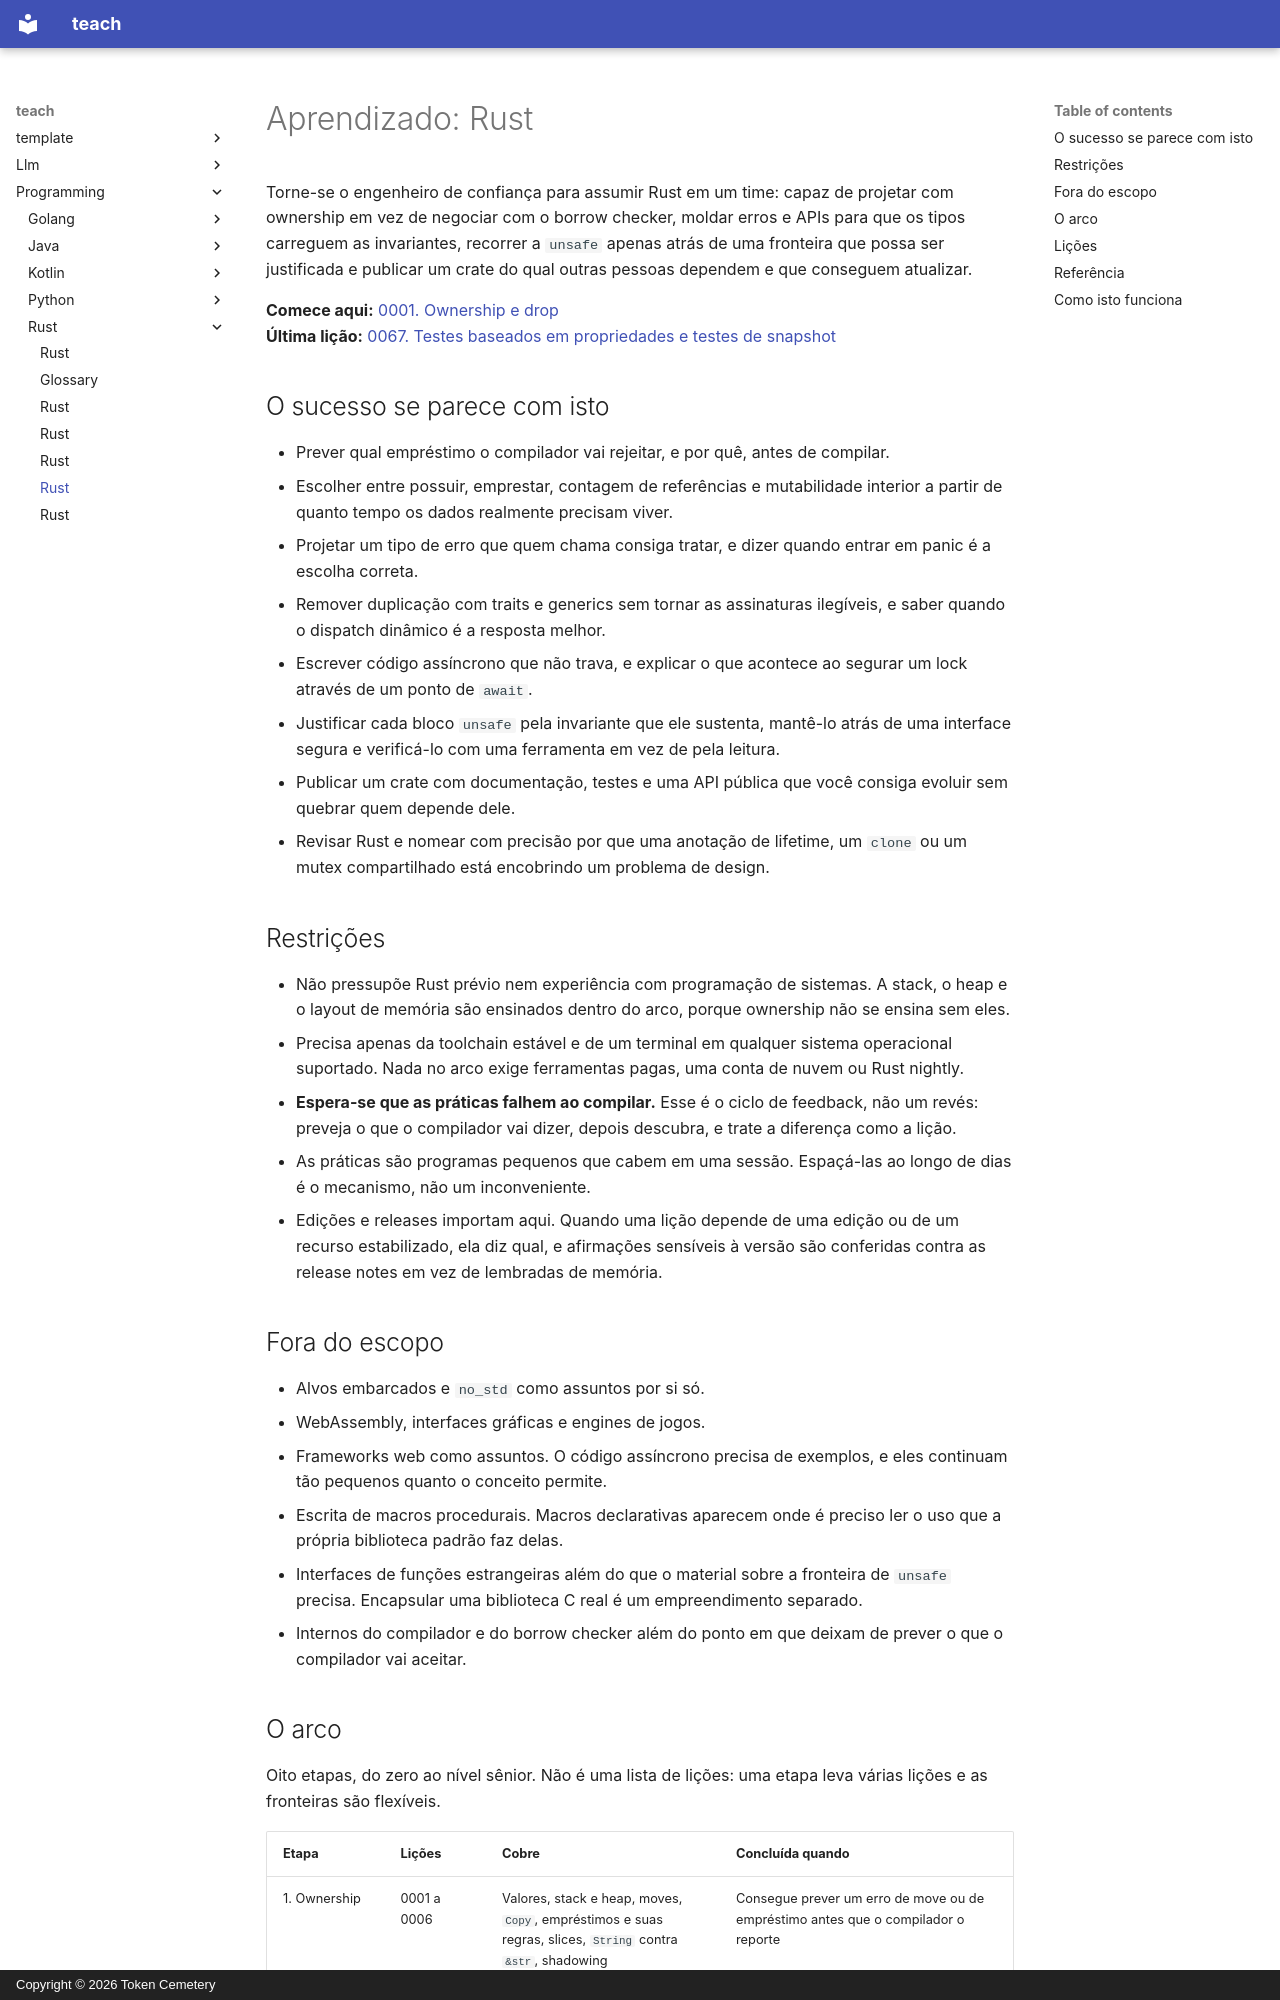

repository: TokenCemetery/teach · page: programming/rust/README.pt/index.html · generator: mkdocs · copyright: Copyright © 2026 Token Cemetery

---
title: Rust
description: "Domine Rust: projete com ownership em vez de brigar com o borrow checker, depois publique o crate"
type: topic
---

# Aprendizado: Rust

Torne-se o engenheiro de confiança para assumir Rust em um time: capaz de projetar com ownership em vez de negociar com o borrow checker, moldar erros e APIs para que os tipos carreguem as invariantes, recorrer a `unsafe` apenas atrás de uma fronteira que possa ser justificada e publicar um crate do qual outras pessoas dependem e que conseguem atualizar.

**Comece aqui:** [0001. Ownership e drop](lessons/0001-ownership-and-drop.md)
**Última lição:** [0067. Testes baseados em propriedades e testes de snapshot](lessons/0067-property-based-and-snapshot-testing.md)

## O sucesso se parece com isto

- Prever qual empréstimo o compilador vai rejeitar, e por quê, antes de compilar.
- Escolher entre possuir, emprestar, contagem de referências e mutabilidade interior a partir de quanto tempo os dados realmente precisam viver.
- Projetar um tipo de erro que quem chama consiga tratar, e dizer quando entrar em panic é a escolha correta.
- Remover duplicação com traits e generics sem tornar as assinaturas ilegíveis, e saber quando o dispatch dinâmico é a resposta melhor.
- Escrever código assíncrono que não trava, e explicar o que acontece ao segurar um lock através de um ponto de `await`.
- Justificar cada bloco `unsafe` pela invariante que ele sustenta, mantê-lo atrás de uma interface segura e verificá-lo com uma ferramenta em vez de pela leitura.
- Publicar um crate com documentação, testes e uma API pública que você consiga evoluir sem quebrar quem depende dele.
- Revisar Rust e nomear com precisão por que uma anotação de lifetime, um `clone` ou um mutex compartilhado está encobrindo um problema de design.

## Restrições

- Não pressupõe Rust prévio nem experiência com programação de sistemas. A stack, o heap e o layout de memória são ensinados dentro do arco, porque ownership não se ensina sem eles.
- Precisa apenas da toolchain estável e de um terminal em qualquer sistema operacional suportado. Nada no arco exige ferramentas pagas, uma conta de nuvem ou Rust nightly.
- **Espera-se que as práticas falhem ao compilar.** Esse é o ciclo de feedback, não um revés: preveja o que o compilador vai dizer, depois descubra, e trate a diferença como a lição.
- As práticas são programas pequenos que cabem em uma sessão. Espaçá-las ao longo de dias é o mecanismo, não um inconveniente.
- Edições e releases importam aqui. Quando uma lição depende de uma edição ou de um recurso estabilizado, ela diz qual, e afirmações sensíveis à versão são conferidas contra as release notes em vez de lembradas de memória.

## Fora do escopo

- Alvos embarcados e `no_std` como assuntos por si só.
- WebAssembly, interfaces gráficas e engines de jogos.
- Frameworks web como assuntos. O código assíncrono precisa de exemplos, e eles continuam tão pequenos quanto o conceito permite.
- Escrita de macros procedurais. Macros declarativas aparecem onde é preciso ler o uso que a própria biblioteca padrão faz delas.
- Interfaces de funções estrangeiras além do que o material sobre a fronteira de `unsafe` precisa. Encapsular uma biblioteca C real é um empreendimento separado.
- Internos do compilador e do borrow checker além do ponto em que deixam de prever o que o compilador vai aceitar.
